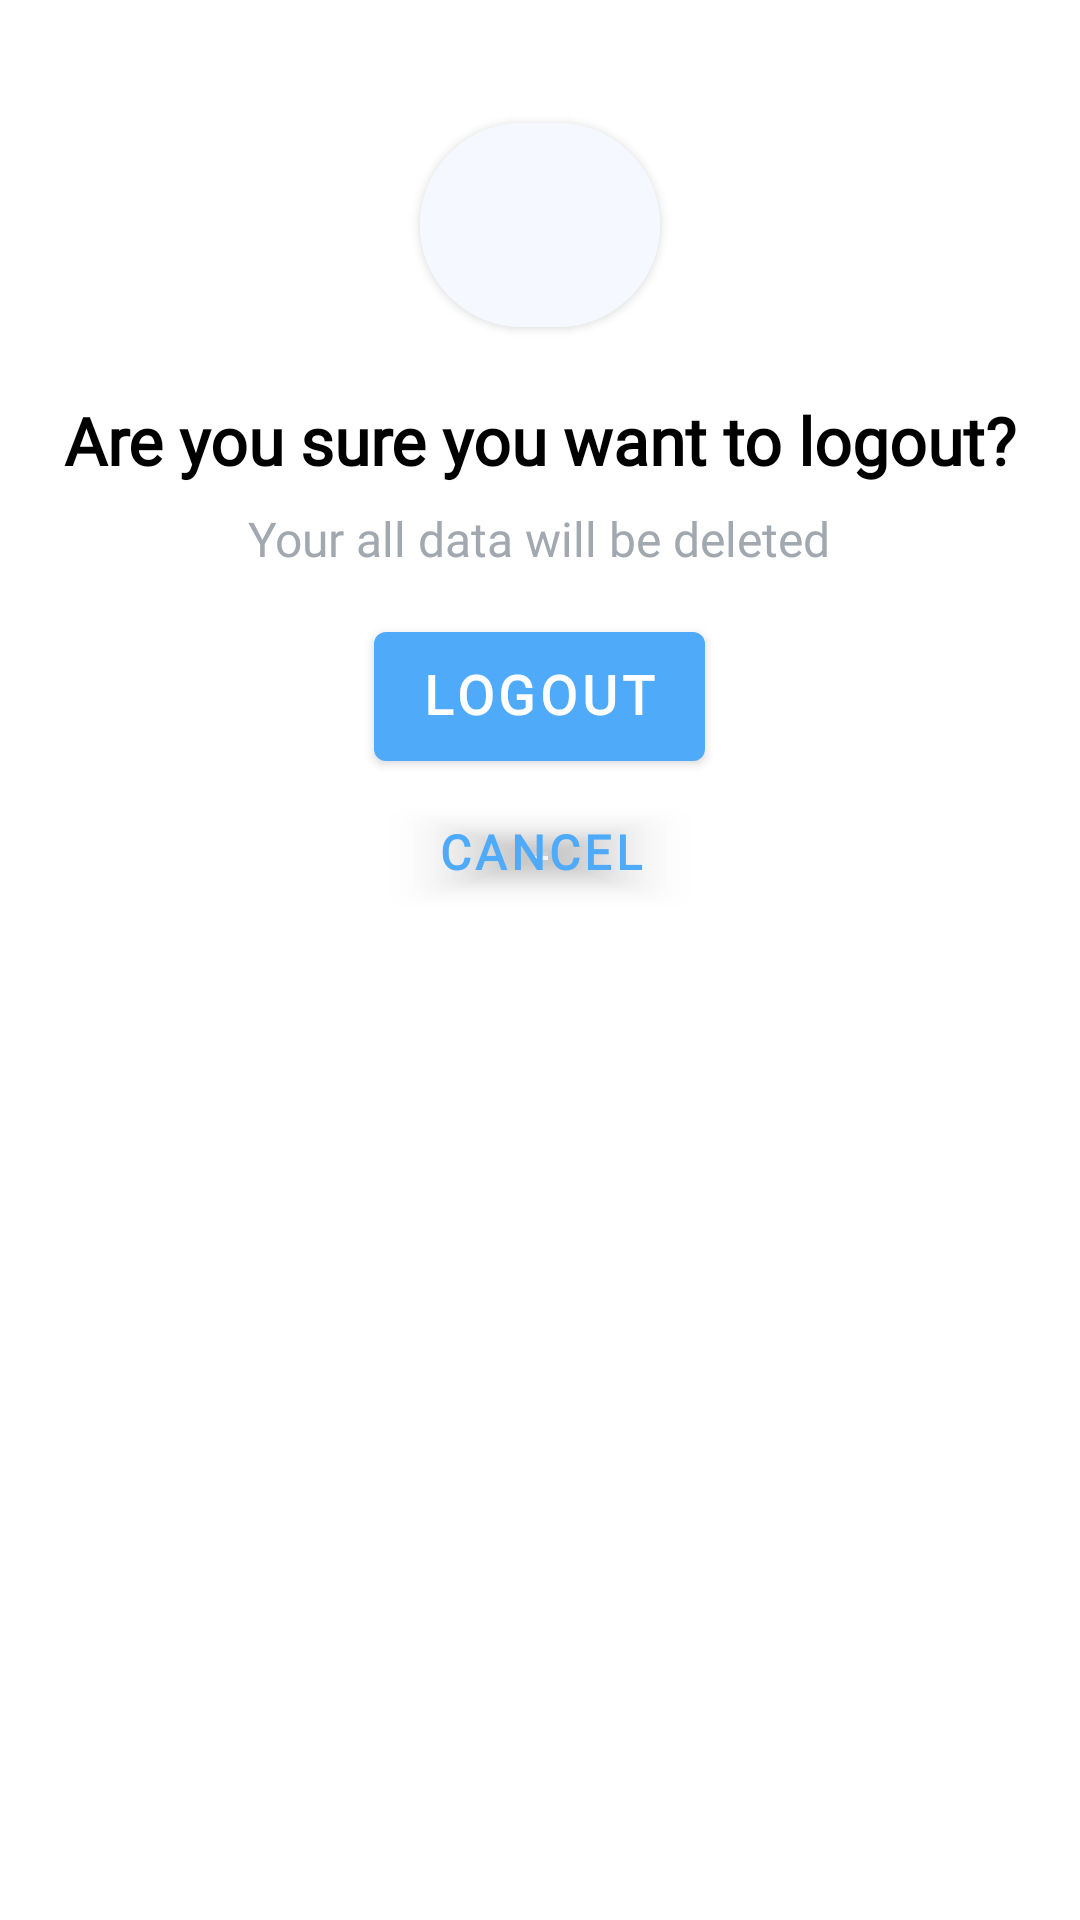

Layout XML and referenced resources for this Android screen:
<!-- AndroidManifest.xml: application theme Theme.EmergencyApplication -->
<!-- res/layout/logout_dialog.xml -->
<?xml version="1.0" encoding="utf-8"?>
<LinearLayout xmlns:android="http://schemas.android.com/apk/res/android"
    xmlns:app="http://schemas.android.com/apk/res-auto"
    android:layout_width="match_parent"
    android:padding="20dp"
    android:gravity="center_horizontal"
    android:orientation="vertical"
    android:background="@drawable/round_corner_card_bg"
    android:layout_height="wrap_content">

    <com.google.android.material.button.MaterialButton
        android:layout_width="80dp"
        android:layout_height="80dp"
        app:cornerRadius="80dp"
        android:includeFontPadding="false"
        android:layout_marginTop="15dp"
        app:iconSize="50dp"
        app:icon="@drawable/logout"
        app:iconTint="@color/main"
        android:paddingStart="16dp"
        android:backgroundTint="@color/tickbg"/>

    <TextView
        android:id="@+id/title"
        android:layout_width="match_parent"
        android:layout_height="wrap_content"
        android:textAlignment="center"
        android:fontFamily="@font/popins"
        android:includeFontPadding="false"
        android:textSize="22sp"
        android:textColor="@color/black"
        android:layout_gravity="center_horizontal"
        android:textStyle="bold"
        android:layout_marginTop="20dp"
        android:text="Are you sure you want to logout?"/>

    <TextView
        android:id="@+id/subTitle"
        android:layout_width="wrap_content"
        android:layout_height="wrap_content"
        android:textAlignment="center"
        android:includeFontPadding="false"
        android:textColor="@color/grey"
        android:layout_gravity="center_horizontal"
        android:fontFamily="@font/popins"
        android:textSize="16sp"
        android:layout_marginTop="10dp"
        android:text="Your all data will be deleted"/>

    <com.google.android.material.button.MaterialButton
        android:id="@+id/logout"
        android:layout_width="wrap_content"
        android:layout_height="55dp"
        android:layout_marginTop="15dp"

        android:layout_gravity="center_horizontal"
        android:layout_marginStart="20dp"
        android:layout_marginEnd="20dp"
        android:fontFamily="@font/popins"
        android:includeFontPadding="false"
        android:text="Logout"
        android:textSize="18sp"
        android:textStyle="bold" />

    <com.google.android.material.button.MaterialButton
        android:id="@+id/cancel"
        android:layout_width="wrap_content"
        android:layout_height="40dp"
        android:layout_gravity="center_horizontal"
        android:layout_marginStart="20dp"
        android:layout_marginTop="5dp"
        android:backgroundTint="@android:color/transparent"
        android:layout_marginEnd="20dp"
        android:fontFamily="@font/popins"
        android:includeFontPadding="false"
        android:text="Cancel"
        android:textColor="@color/main"
        android:textSize="16sp"
        android:textStyle="bold" />

</LinearLayout>
<!-- resources referenced by this layout -->
<resources>
  <color name="black">#FF000000</color>
  <color name="grey">#a1a8b0</color>
  <color name="main">#50aafa</color>
  <color name="tickbg">#f5f8ff</color>
  <style name="Theme.EmergencyApplication" parent="Base.Theme.EmergencyApplication" />
  <style name="Base.Theme.EmergencyApplication" parent="Theme.MaterialComponents.Light.NoActionBar">
          
           <item name="colorPrimary">@color/main</item>
          <item name="android:statusBarColor">@color/white</item>
          <item name="android:navigationBarColor">@color/main</item>
      </style>
  <color name="white">#FFFFFFFF</color>
</resources>
